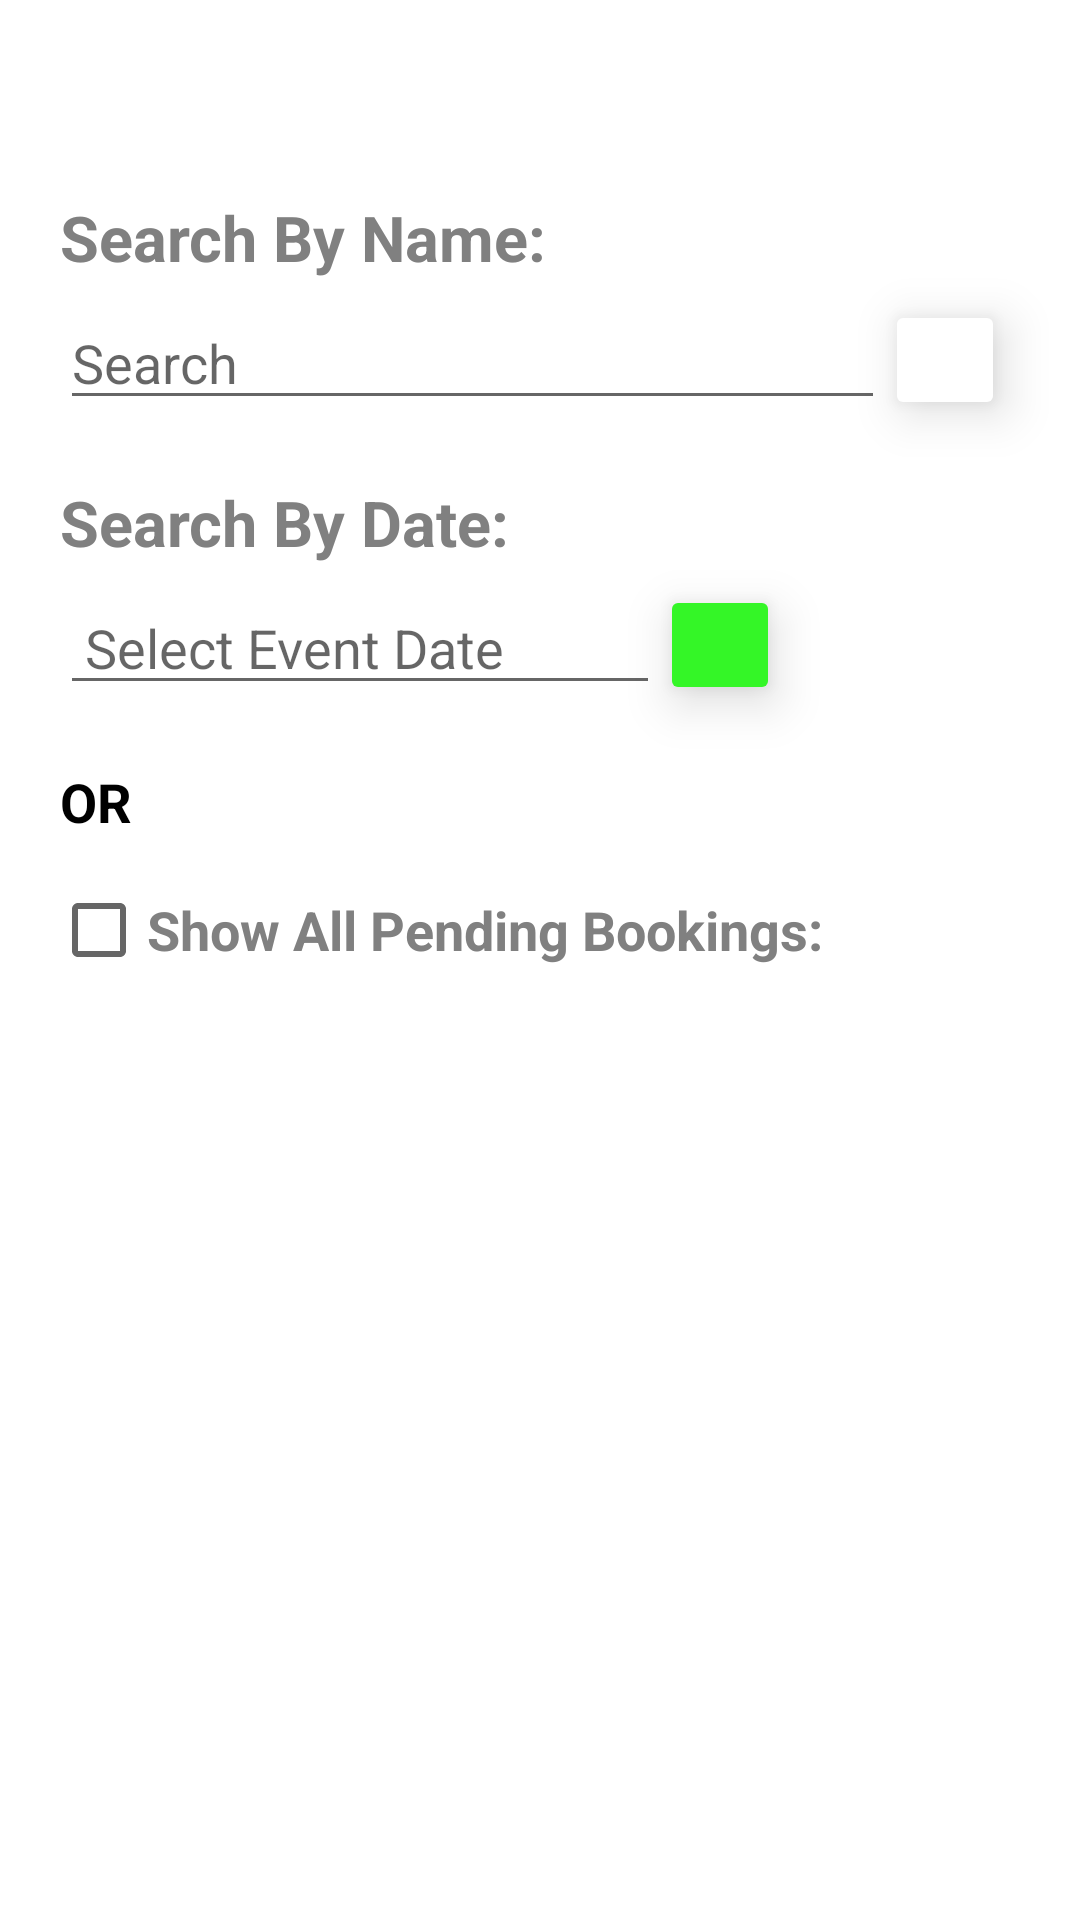

Produce the Android XML layout that renders to this screen, including the resource entries it uses.
<!-- AndroidManifest.xml: application theme Theme.Marqeusina -->
<!-- res/layout/fragment_bookings.xml -->
<?xml version="1.0" encoding="utf-8"?>
<RelativeLayout xmlns:android="http://schemas.android.com/apk/res/android"
    xmlns:tools="http://schemas.android.com/tools"
    android:layout_width="match_parent"
    android:layout_height="match_parent"
    xmlns:app="http://schemas.android.com/apk/res-auto"
    tools:context=".Bookings">

    <TextView
        android:id="@+id/tv1"
        android:layout_width="200dp"
        android:layout_height="30dp"
        android:layout_marginLeft="20dp"
        android:layout_marginTop="65dp"
        android:text="Search By Name:"
        android:textColor="#808080"
        android:textSize="21sp"
        android:textStyle="bold" />

    <AutoCompleteTextView
        android:id="@+id/search_box"
        style="@style/Widget.AppCompat.EditText"

        android:layout_width="275dp"
        android:layout_height="40dp"
        android:layout_below="@+id/tv1"
        android:layout_marginLeft="20dp"
        android:layout_marginTop="5dp"
        android:drawableLeft="@drawable/ic_baseline_search_24"
        android:drawableTint="#04B60B"
        android:hint="Search" />

    <ImageButton
        android:id="@+id/search_icon"
        android:layout_width="40dp"
        android:layout_height="40dp"
        android:layout_below="@+id/tv1"
        android:layout_marginTop="5dp"
        android:layout_toRightOf="@id/search_box"
        android:backgroundTint="#FFFFFF"
        android:elevation="10dp"
        android:src="@drawable/ic_baseline_search_24"
        android:stateListAnimator="@null"
        app:strokeColor="@color/black"
        app:strokeWidth="0.5dp"
        app:tint="#4AE838" />

    <TextView
        android:id="@+id/tv2"
        android:layout_width="200dp"
        android:layout_height="30dp"
        android:layout_below="@id/search_icon"
        android:layout_marginLeft="20dp"
        android:layout_marginTop="20dp"
        android:text="Search By Date:"
        android:textColor="#808080"
        android:textSize="21sp"
        android:textStyle="bold" />

    <EditText
        android:id="@+id/editText1"
        android:layout_width="200dp"
        android:layout_height="40dp"
        android:layout_below="@id/tv2"
        android:layout_marginLeft="20dp"
        android:drawableTint="#04B60B"
        android:layout_marginTop="5dp"
        android:drawableLeft="@drawable/ic_baseline_calendar_today_24"
        android:focusableInTouchMode="true"
        android:hint=" Select Event Date"
        android:inputType="datetime"
        app:tint="#4AE838" />

    <ImageButton
        android:id="@+id/search_by_date"
        android:layout_width="40dp"
        android:layout_height="40dp"
        android:layout_below="@+id/tv2"
        android:layout_marginTop="5dp"
        android:layout_toRightOf="@id/editText1"
        android:backgroundTint="#34F627"
        android:elevation="10dp"
        android:src="@drawable/ic_baseline_search_24"
        app:tint="@color/white" />

    <TextView
        android:id="@+id/t3"
        android:layout_width="90dp"
        android:layout_height="30dp"
        android:layout_below="@id/editText1"
        android:layout_marginLeft="20dp"
        android:layout_marginTop="20dp"
        android:text="OR"
        android:textColor="@color/black"
        android:textSize="18sp"
        android:textStyle="bold" />

    <CheckBox
        android:id="@+id/ch1"
        android:layout_width="350dp"
        android:layout_height="40dp"
        android:layout_below="@id/t3"
        android:layout_marginLeft="17dp"
        android:layout_marginTop="5dp"
        android:text="Show All Pending Bookings:"
        android:textColor="#808080"
        android:textSize="18sp"
        android:textStyle="bold" />

    <androidx.recyclerview.widget.RecyclerView
        android:id="@+id/recview"
        android:layout_width="match_parent"
        android:layout_height="match_parent"
        android:layout_below="@id/ch1"
        android:layout_marginTop="5dp" />

</RelativeLayout>
<!-- resources referenced by this layout -->
<resources>
  <style name="Theme.Marqeusina" parent="Theme.MaterialComponents.DayNight.NoActionBar">
          
          <item name="colorPrimary">@color/purple_500</item>
          <item name="colorPrimaryVariant">@color/purple_700</item>
          <item name="colorOnPrimary">@color/white</item>
          
          <item name="colorSecondary">@color/teal_200</item>
          <item name="colorSecondaryVariant">@color/teal_700</item>
          <item name="colorOnSecondary">@color/black</item>
          
          <item name="android:statusBarColor" tools:targetApi="l">?attr/colorPrimaryVariant</item>
          
      </style>
  <!-- not gathered from this repository: default colours our renderer supplied (Android Studio template values) -->
  <color name="purple_500">#FF6200EE</color>
  <color name="purple_700">#FF3700B3</color>
  <color name="teal_200">#FF03DAC5</color>
  <color name="teal_700">#FF018786</color>
  <color name="black">#FF000000</color>
  <color name="white">#FFFFFFFF</color>
</resources>
